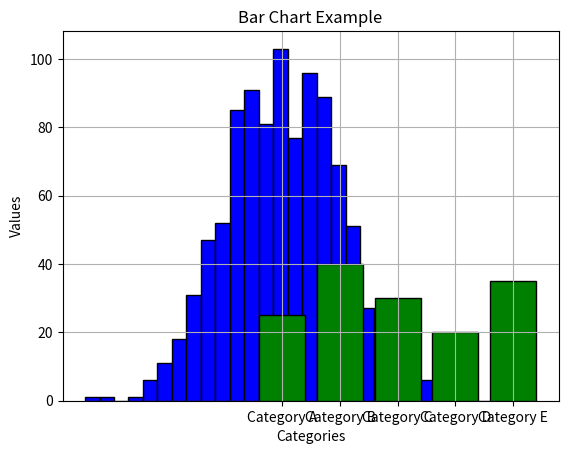

Generate this figure with matplotlib:
import matplotlib.pyplot as plt
import numpy as np
data=np.random.randn(1000)
plt.hist(data,bins=30,color='blue',edgecolor='black')
plt.title('Histogram Example')
plt.xlabel('Values')
plt.ylabel('Frequency')
plt.grid(True)
plt.show()

categories=['Category A','Category B','Category C','Category D','Category E']
values=[25,40,30,20,35]
plt.bar(categories,values,color='green',edgecolor='black')
plt.title('Bar Chart Example')
plt.xlabel('Categories')
plt.ylabel('Values')
plt.show()